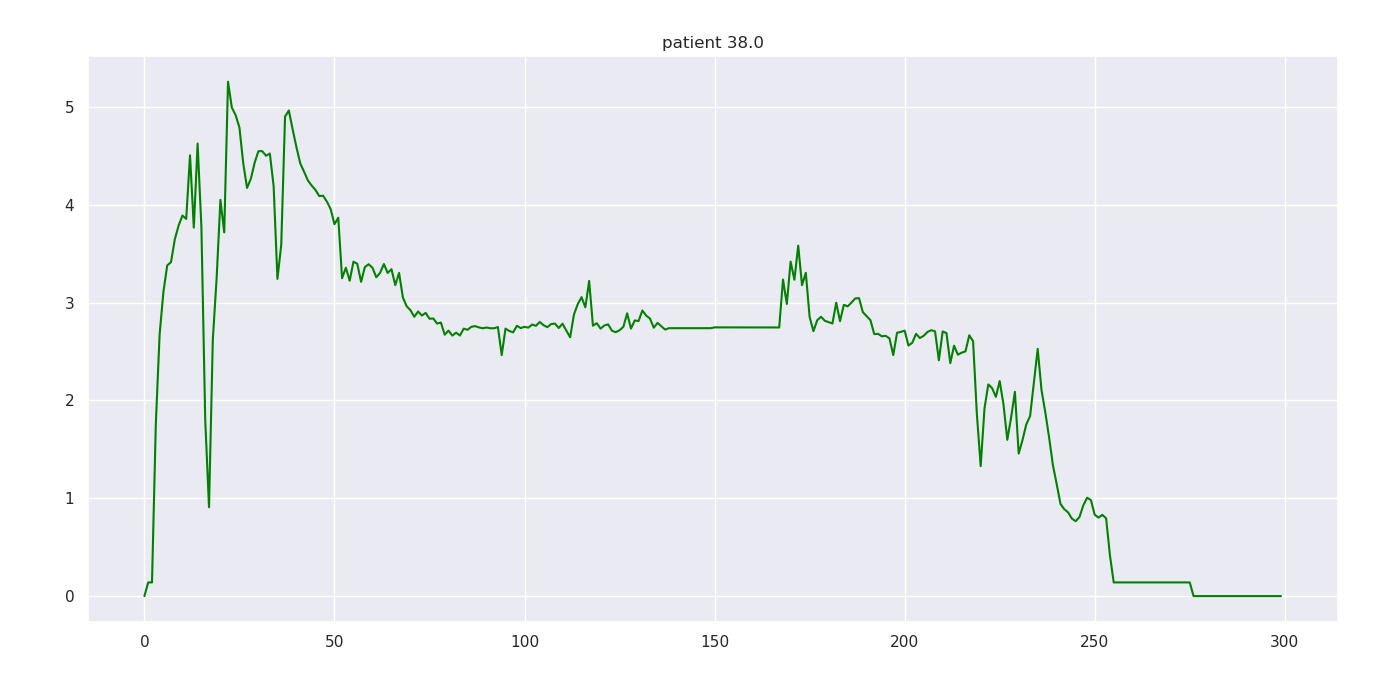

Data behind this chart, as committed beside it:
38.000000, 1.000000, 0.000000, nan, 0.000000
38, 2, 47.9, nan, 0.1398
38, 3, 13.1, nan, 0.1398
38, 4, 33.5, nan, 1.754
38, 5, 13.4, nan, 2.673
38, 6, 16.4, nan, 3.107
38, 7, 16.1, nan, 3.379
38, 8, 31.7, nan, 3.413
38, 9, 19.8, nan, 3.646
38, 10, 19.4, nan, 3.787
38, 11, 15.8, nan, 3.89
38, 12, 5, nan, 3.855
38, 13, 14, nan, 4.505
38, 14, 6.6, nan, 3.766
38, 15, 0.8, nan, 4.625
38, 16, 1.7, 2.1, 3.769
38, 17, 35.5, nan, 1.803
38, 18, 13.5, nan, 0.9077
38, 19, 13.3, nan, 2.624
38, 20, 13.1, nan, 3.247
38, 21, 12.9, nan, 4.05
38, 22, 12.8, nan, 3.717
38, 23, 12.6, nan, 5.257
38, 24, 12.5, nan, 4.993
38, 25, 12.3, nan, 4.915
38, 26, 12.2, nan, 4.789
38, 27, 12.1, nan, 4.424
38, 28, 12, nan, 4.172
38, 29, 11.8, nan, 4.264
38, 30, 11.7, nan, 4.429
38, 31, 11.6, nan, 4.547
38, 32, 11.5, nan, 4.548
38, 33, 11.4, nan, 4.501
38, 34, 11.4, nan, 4.523
38, 35, 11.3, nan, 4.189
38, 36, 11.2, nan, 3.242
38, 37, 11.1, nan, 3.59
38, 38, 11.1, nan, 4.901
38, 39, 11, nan, 4.963
38, 40, 10.9, nan, 4.77
38, 41, 10.9, nan, 4.588
38, 42, 10.8, nan, 4.423
38, 43, 10.8, nan, 4.338
38, 44, 10.7, nan, 4.249
38, 45, 10.7, nan, 4.196
38, 46, 10.6, nan, 4.151
38, 47, 2.6, nan, 4.088
38, 48, 8.3, nan, 4.092
38, 49, 8.4, nan, 4.033
38, 50, 8.4, nan, 3.955
38, 51, 8.4, nan, 3.801
38, 52, 8.4, nan, 3.867
38, 53, 8.4, 2.8, 3.249
38, 54, 8.4, nan, 3.356
38, 55, 8.4, nan, 3.223
38, 56, 6.8, nan, 3.418
38, 57, 6.4, nan, 3.396
38, 58, 7.5, nan, 3.211
38, 59, 7.6, nan, 3.363
38, 60, 7.6, nan, 3.392
38, 61, 7.6, nan, 3.356
... 239 more rows
